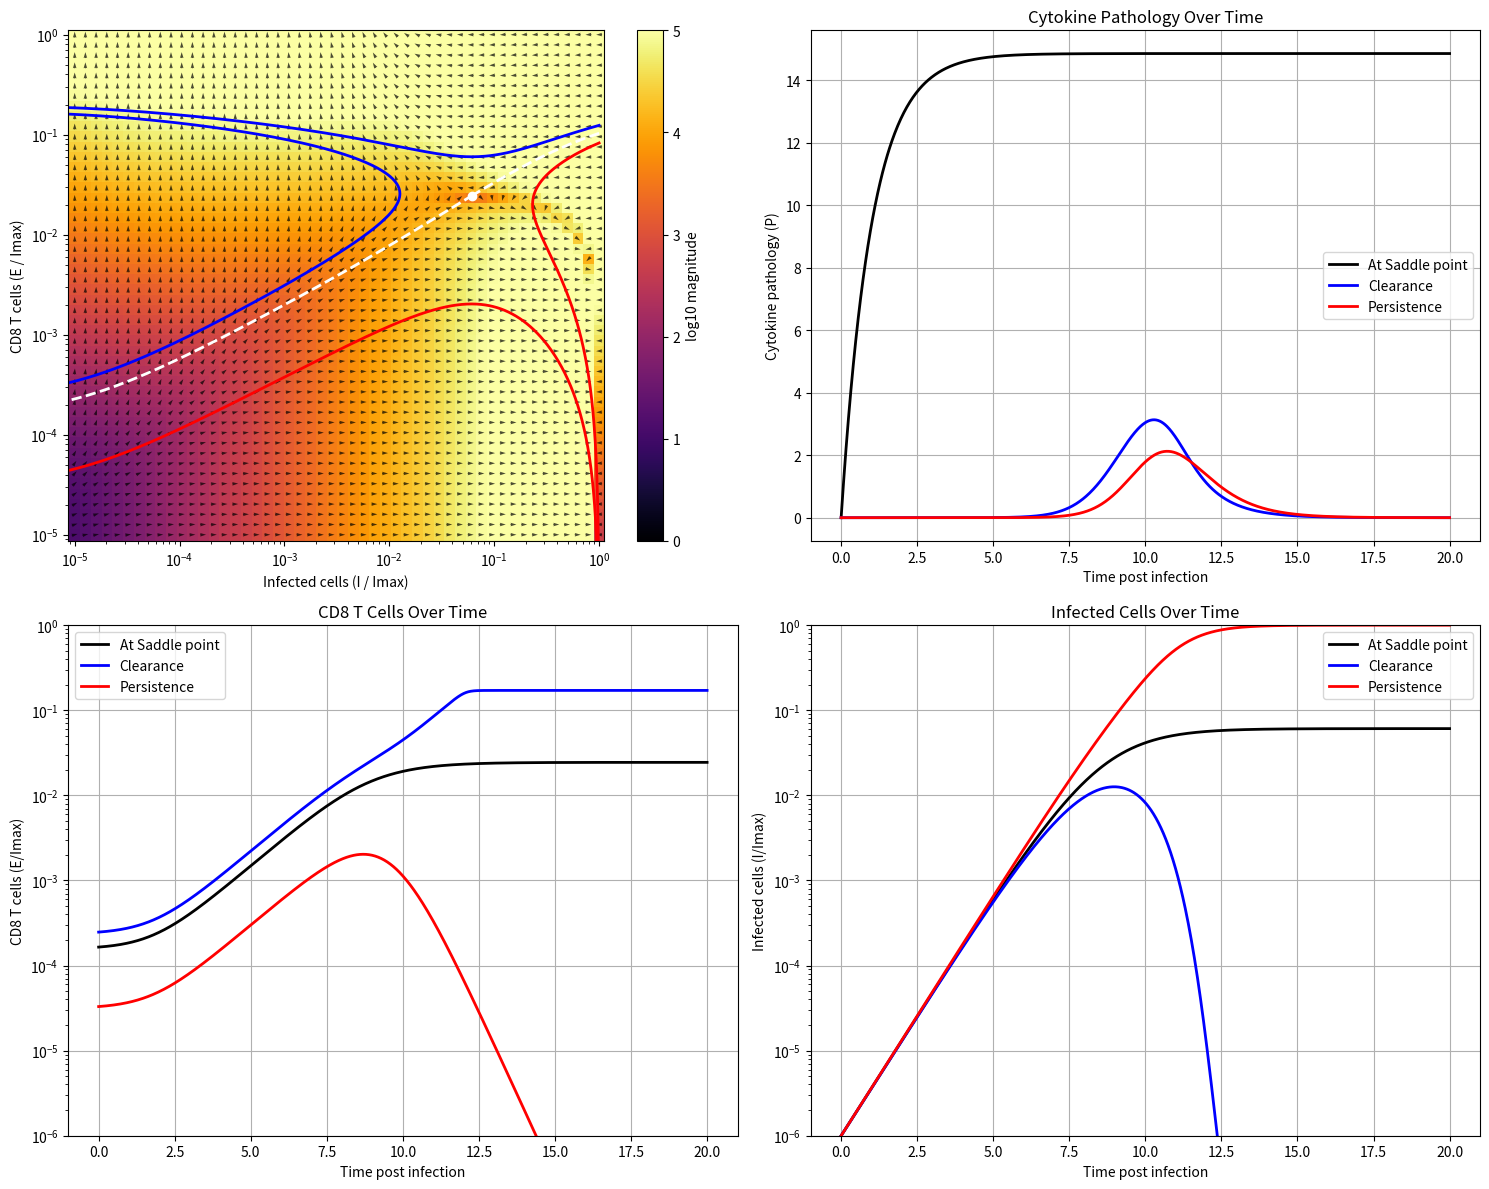

Write Python code to recreate this figure.
import numpy as np
from scipy.integrate import odeint
from scipy.interpolate import interp1d
import matplotlib.pyplot as plt
from scipy.optimize import fsolve
from scipy.optimize import root_scalar

k1 = 1.3  # /day (3-4) - Infection spread rate
I_max = 10**6  # cells (10**6) - Maximum number of infected cells
k2 = 5 * 10**(-5) # /cells/day (10**(-6)-10**(-4)) - Killing rate of infected cells by CD8 T cells
k3 = 1.0 # /day (1)- Antigen driven CD8 T cell proliferation rate (activation rate)
k4 = 3.0 # /day (2-4) - Antigen driven CD8 T cell suppression rate (exhaustion rate)
kp = 10 # cells (10**(-1)-10**(3)) - Antigen driven proliferation threshold (activation)
ke = 2 * 10**5 # cells (5-2.7*10**4) - Antigen driven suppression threshold (exhaustion)
f = 0.3

alpha = 10**(-8) # /cells**2/day - Rate of growth of cytokine pathology
dc = 1 # Rate of loss of cytokine pathology
P0 = 0

def steady_state(vars):
    I, E = vars
    dI = k1 * I * (1 - I / I_max) - k2 * I * E
    dE = k3 * I * E * ( 1 -  f ) / (kp + I) - k4 * I * E / (ke + I)
    return [dI, dE]

def dynamical_motif(y, t):
    I, E, P = y
    dIdt = k1 * I * (1 - I / I_max) - k2 * I * E
    dEdt = k3 * I * E * (1 - f) / (kp + I) - k4 * I * E / (ke + I)
    dPdt = alpha * I * E - dc * P
    return [dIdt, dEdt, dPdt]

initial_guess = [2*10**5, 1*10**5]
I_saddle, E_saddle = fsolve(steady_state, initial_guess)
init_saddle = [I_saddle, E_saddle, P0]
print(init_saddle)

tol = 10**(-10)
def distance_from_saddle(E0, I0, direction='forward'):
    y0 = [I0, E0, P0]
    t_span = np.linspace(0, 100, 1000) if direction == 'forward' else np.linspace(0, -100, 1000)
    traj = odeint(dynamical_motif, y0, t_span)
    I_traj, E_traj = traj[:, 0], traj[:, 1]
    d = np.min(np.sqrt((I_traj - I_saddle)**2 + (E_traj - E_saddle)**2))
    return d - tol

Guess_E0_for_I0_0 = 5 * 10**4
Guess = [1.0328318578*10**5, 1.281809505*10**5, 1.5939*10**5]
f_index = {0.3: 0, 0.6: 1, 0.9: 2}
Guess_E0_for_I0_Imax = Guess[f_index.get(f, -1)] if f in f_index else 10**3
E0_for_I0_0 = fsolve(lambda E0: distance_from_saddle(E0[0], 1, 'forward'), [Guess_E0_for_I0_0])[0]
E0_for_I0_Imax = fsolve(lambda E0: distance_from_saddle(E0[0], I_max, 'backward'), [Guess_E0_for_I0_Imax])[0]
print(f"E0_for_I0_0: {E0_for_I0_0}")
print(f"E0_for_I0_Imax: {E0_for_I0_Imax}")

I_vals = np.logspace(-5, 0, 50) * I_max
E_vals = np.logspace(-5, 0, 50) * I_max
I_mesh, E_mesh = np.meshgrid(I_vals, E_vals)

U = np.zeros(I_mesh.shape)
V = np.zeros(E_mesh.shape)
M = np.zeros(I_mesh.shape)
for i in range(I_mesh.shape[0]):
    for j in range(I_mesh.shape[1]):
        dI, dE, _ = dynamical_motif([I_mesh[i, j], E_mesh[i, j], P0], 0)
        U[i, j] = dI
        V[i, j] = dE
        M[i, j] = np.hypot(dI, dE)

M[M == 0] = 1
U /= M
V /= M
t = np.linspace(0, 20, 1000)

init_above = [1, E0_for_I0_0*1.5, P0]    # Above the basin line (leads to clearance)
init_above_2 = [I_max, E0_for_I0_Imax*1.2, P0]    # Above the basin line (leads to clearance)

init_below = [1, E0_for_I0_0*0.2, P0]    # Below the basin line (leads to persistence)
init_below_2 = [I_max, E0_for_I0_Imax*0.8, P0]    # Below the basin line (leads to persistence)

init_bound_forward = [1, E0_for_I0_0, P0]     # On the basin boundary (near the saddle)
init_bound_backward = [I_max, E0_for_I0_Imax, P0]     # On the basin boundary (near the saddle)

traj_above = odeint(dynamical_motif, init_above, t)
traj_above_2 = odeint(dynamical_motif, init_above_2, t)

traj_below = odeint(dynamical_motif, init_below, t)
traj_below_2 = odeint(dynamical_motif, init_below_2, t)

traj_saddle = odeint(dynamical_motif, init_saddle, t)
traj_bound_forward = odeint(dynamical_motif, init_bound_forward, t)
traj_bound_backward = odeint(dynamical_motif, init_bound_backward, t)

fig, axes = plt.subplots(2, 2, figsize=(15, 12))
# Phase Partrait
pcm = axes[0,0].pcolormesh(I_mesh / I_max, E_mesh / I_max, np.log10(M), shading='auto', cmap='inferno', vmin=0, vmax=5)
fig.colorbar(pcm, ax=axes[0,0], label='log10 magnitude')
axes[0,0].quiver(I_mesh / I_max, E_mesh / I_max, U, V, color='black', pivot='mid', alpha=0.7)
axes[0,0].plot(traj_above[:, 0] / I_max, traj_above[:, 1] / I_max, 'blue', lw=2, label='Above basin (Clearance)')
axes[0,0].plot(traj_above_2[:, 0] / I_max, traj_above_2[:, 1] / I_max, 'blue', lw=2, label='Above basin (Clearance)')
axes[0,0].plot(traj_below[:, 0] / I_max, traj_below[:, 1] / I_max, 'red', lw=2, label='Below basin (Persistence)')
axes[0,0].plot(traj_below_2[:, 0] / I_max, traj_below_2[:, 1] / I_max, 'red', lw=2, label='Below basin (Persistence)')
axes[0,0].scatter(I_saddle / I_max, E_saddle / I_max, color='white')
axes[0,0].plot(traj_bound_forward[:, 0] / I_max, traj_bound_forward[:, 1] / I_max, 'white', lw=2, linestyle='--', label='On basin (Saddle)')
axes[0,0].plot(traj_bound_backward[:, 0] / I_max, traj_bound_backward[:, 1] / I_max, 'white', lw=2, linestyle='--', label='On basin (Saddle)')
axes[0,0].set_xscale('log')
axes[0,0].set_yscale('log')
axes[0,0].set_xlabel('Infected cells (I / Imax)')
axes[0,0].set_ylabel('CD8 T cells (E / Imax)')

# Cytokine pathology
axes[0,1].plot(t, traj_saddle[:, 2], color='black', label='At Saddle point', linewidth=2)
axes[0,1].plot(t, traj_above[:, 2], 'blue', label='Clearance', linewidth=2)
axes[0,1].plot(t, traj_below[:, 2], 'red', label='Persistence', linewidth=2)
axes[0,1].set_xlabel('Time post infection')
axes[0,1].set_ylabel('Cytokine pathology (P)')
axes[0,1].legend()
axes[0,1].grid(True)
axes[0,1].set_title('Cytokine Pathology Over Time')

# CD8 T cells
axes[1,0].plot(t, traj_bound_forward[:, 1]/I_max, color='black', label='At Saddle point', linewidth=2)
axes[1,0].plot(t, traj_above[:, 1]/I_max, 'blue', label='Clearance', linewidth=2)
axes[1,0].plot(t, traj_below[:, 1]/I_max, 'red', label='Persistence', linewidth=2)
axes[1,0].set_yscale('log')
axes[1,0].set_xlabel('Time post infection')
axes[1,0].set_ylabel('CD8 T cells (E/Imax)')
axes[1,0].set_ylim([10**(-6), 1])
axes[1,0].legend()
axes[1,0].grid(True)
axes[1,0].set_title('CD8 T Cells Over Time')

# Infected cells
axes[1,1].plot(t, traj_bound_forward[:, 0]/I_max, color='black', label='At Saddle point', linewidth=2)
axes[1,1].plot(t, traj_above[:, 0]/I_max, 'blue', label='Clearance', linewidth=2)
axes[1,1].plot(t, traj_below[:, 0]/I_max, 'red', label='Persistence', linewidth=2)
axes[1,1].set_yscale('log')
axes[1,1].set_xlabel('Time post infection')
axes[1,1].set_ylabel('Infected cells (I/Imax)')
axes[1,1].set_ylim([10**(-6), 1])
axes[1,1].legend()
axes[1,1].grid(True)
axes[1,1].set_title('Infected Cells Over Time')

plt.tight_layout()
plt.show()
